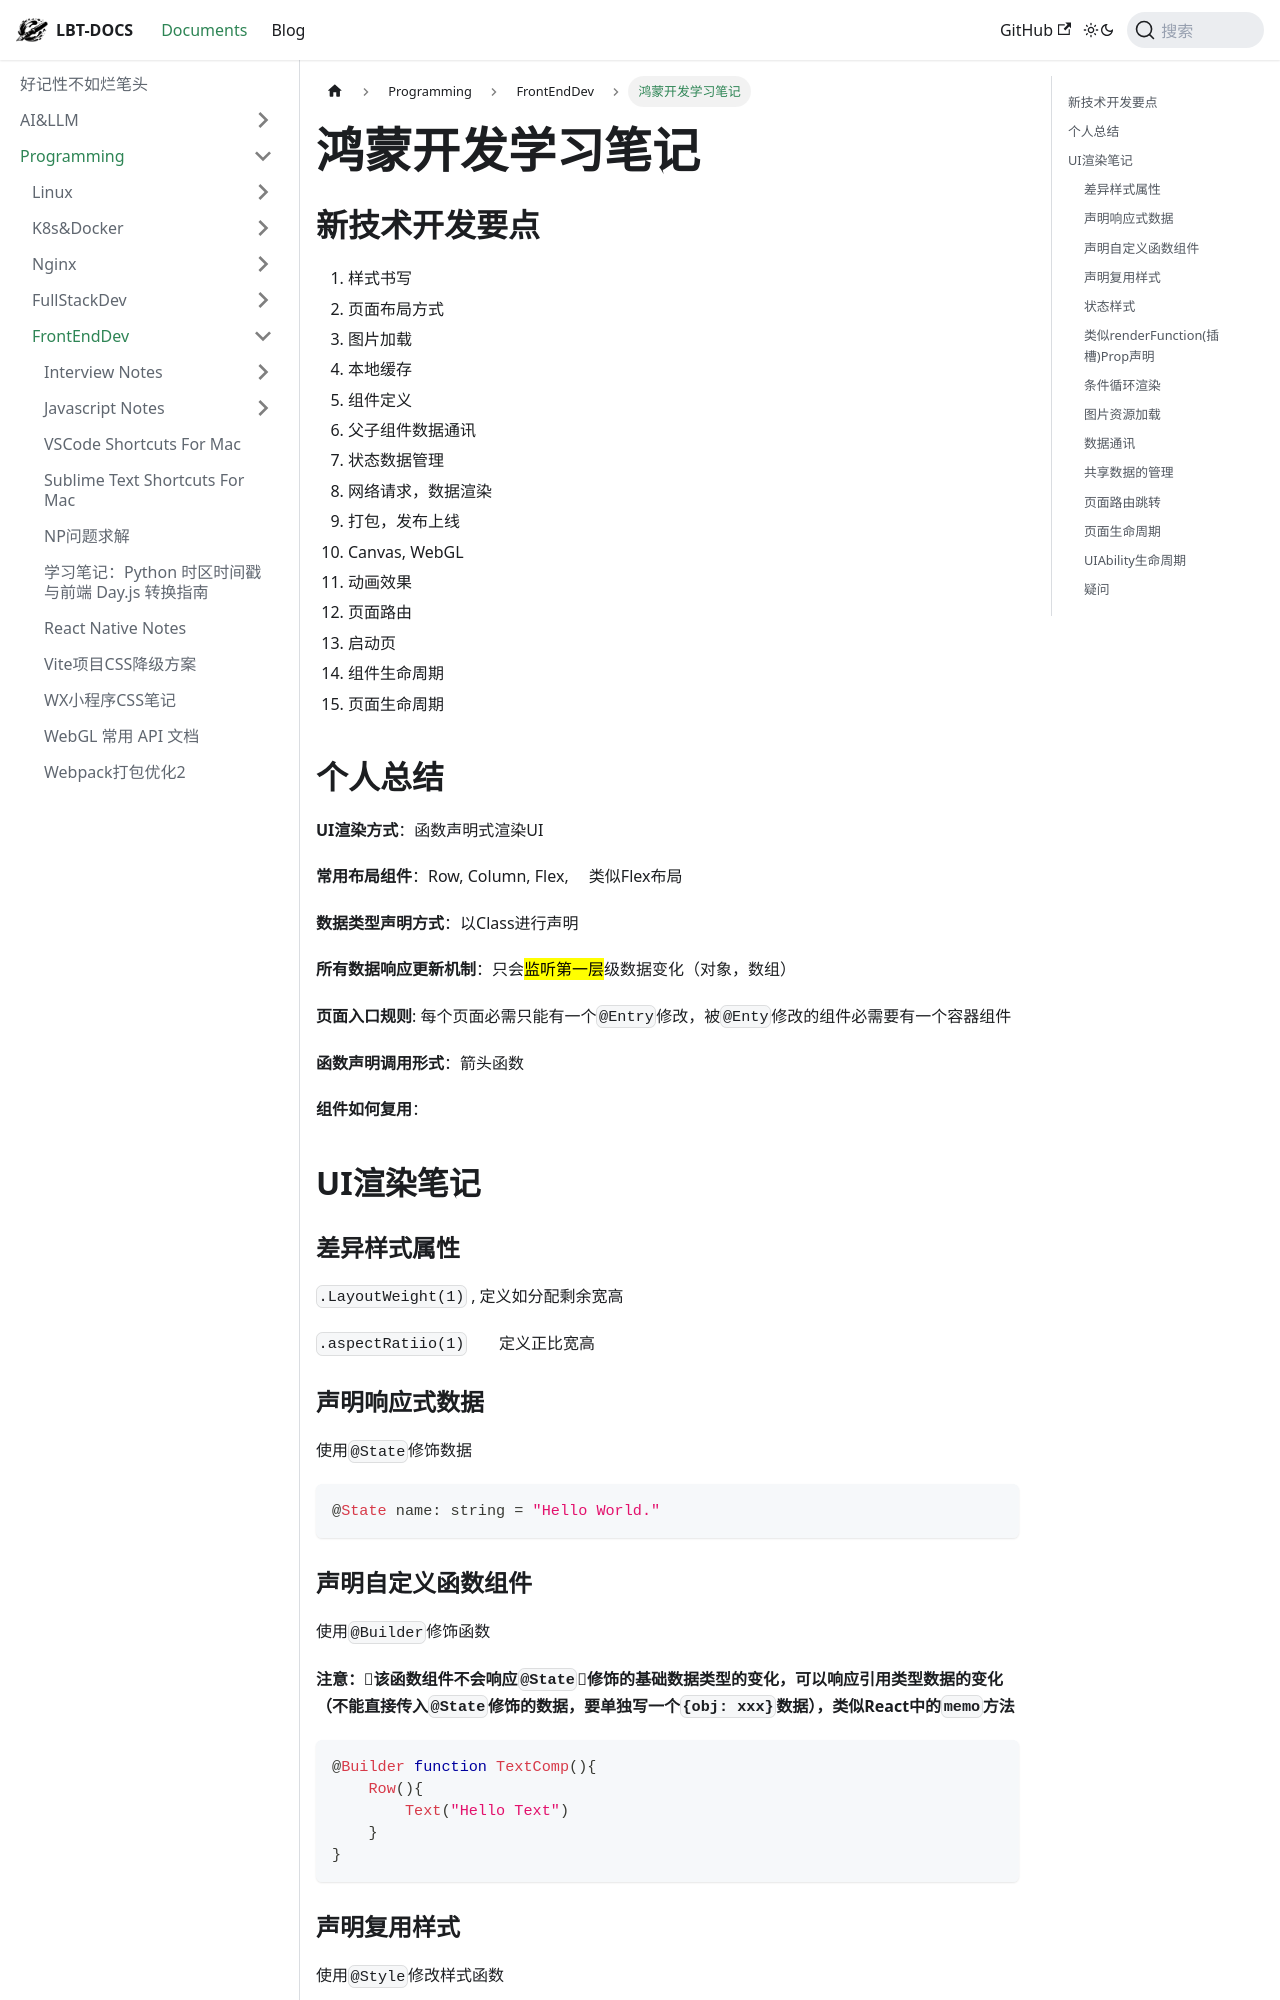

repository: fhvknb/lbt-docs · page: docs/Programming/FrontEndDev/harmonyos_notes.html · generator: docusaurus

# 鸿蒙开发学习笔记

## 新技术开发要点

1. 样式书写   
2. 页面布局方式
3. 图片加载
4. 本地缓存
5. 组件定义
6. 父子组件数据通讯
7. 状态数据管理
8. 网络请求，数据渲染
9. 打包，发布上线
10. Canvas, WebGL
11. 动画效果
12. 页面路由
13. 启动页
14. 组件生命周期
15. 页面生命周期

## 个人总结

**UI渲染方式**：函数声明式渲染UI

**常用布局组件**：Row, Column, Flex, 　类似Flex布局

**数据类型声明方式**：以Class进行声明

**所有数据响应更新机制**：只会<mark>监听第一层</mark>级数据变化（对象，数组）

**页面入口规则**: 每个页面必需只能有一个`@Entry`修改，被`@Enty`修改的组件必需要有一个容器组件

**函数声明调用形式**：箭头函数

**组件如何复用**：

## UI渲染笔记

### 差异样式属性

`.LayoutWeight(1)` ,  定义如分配剩余宽高

`.aspectRatiio(1)`　　定义正比宽高

### 声明响应式数据

使用`@State`修饰数据

```ts
@State name: string = "Hello World."
```

### 声明自定义函数组件

使用`@Builder`修饰函数

**注意：该函数组件不会响应`@State`修饰的基础数据类型的变化，可以响应引用类型数据的变化（不能直接传入`@State`修饰的数据，要单独写一个`{obj: xxx}`数据），类似React中的`memo`方法**

```ts
@Builder function TextComp(){
    Row(){
        Text("Hello Text")
    }
}
```

### 声明复用样式

使用`@Style`修改样式函数

```ts
@Styles function textStyle(){
    .width(100)
    .height(50)
}
// 以继承的方式修改某类弄组件
@Extend(Button) function textStyle(){
    .width(120)
    .height(60)
    .borderRadius(30)
    .backgroundColor(Color.Brown)
}
```
